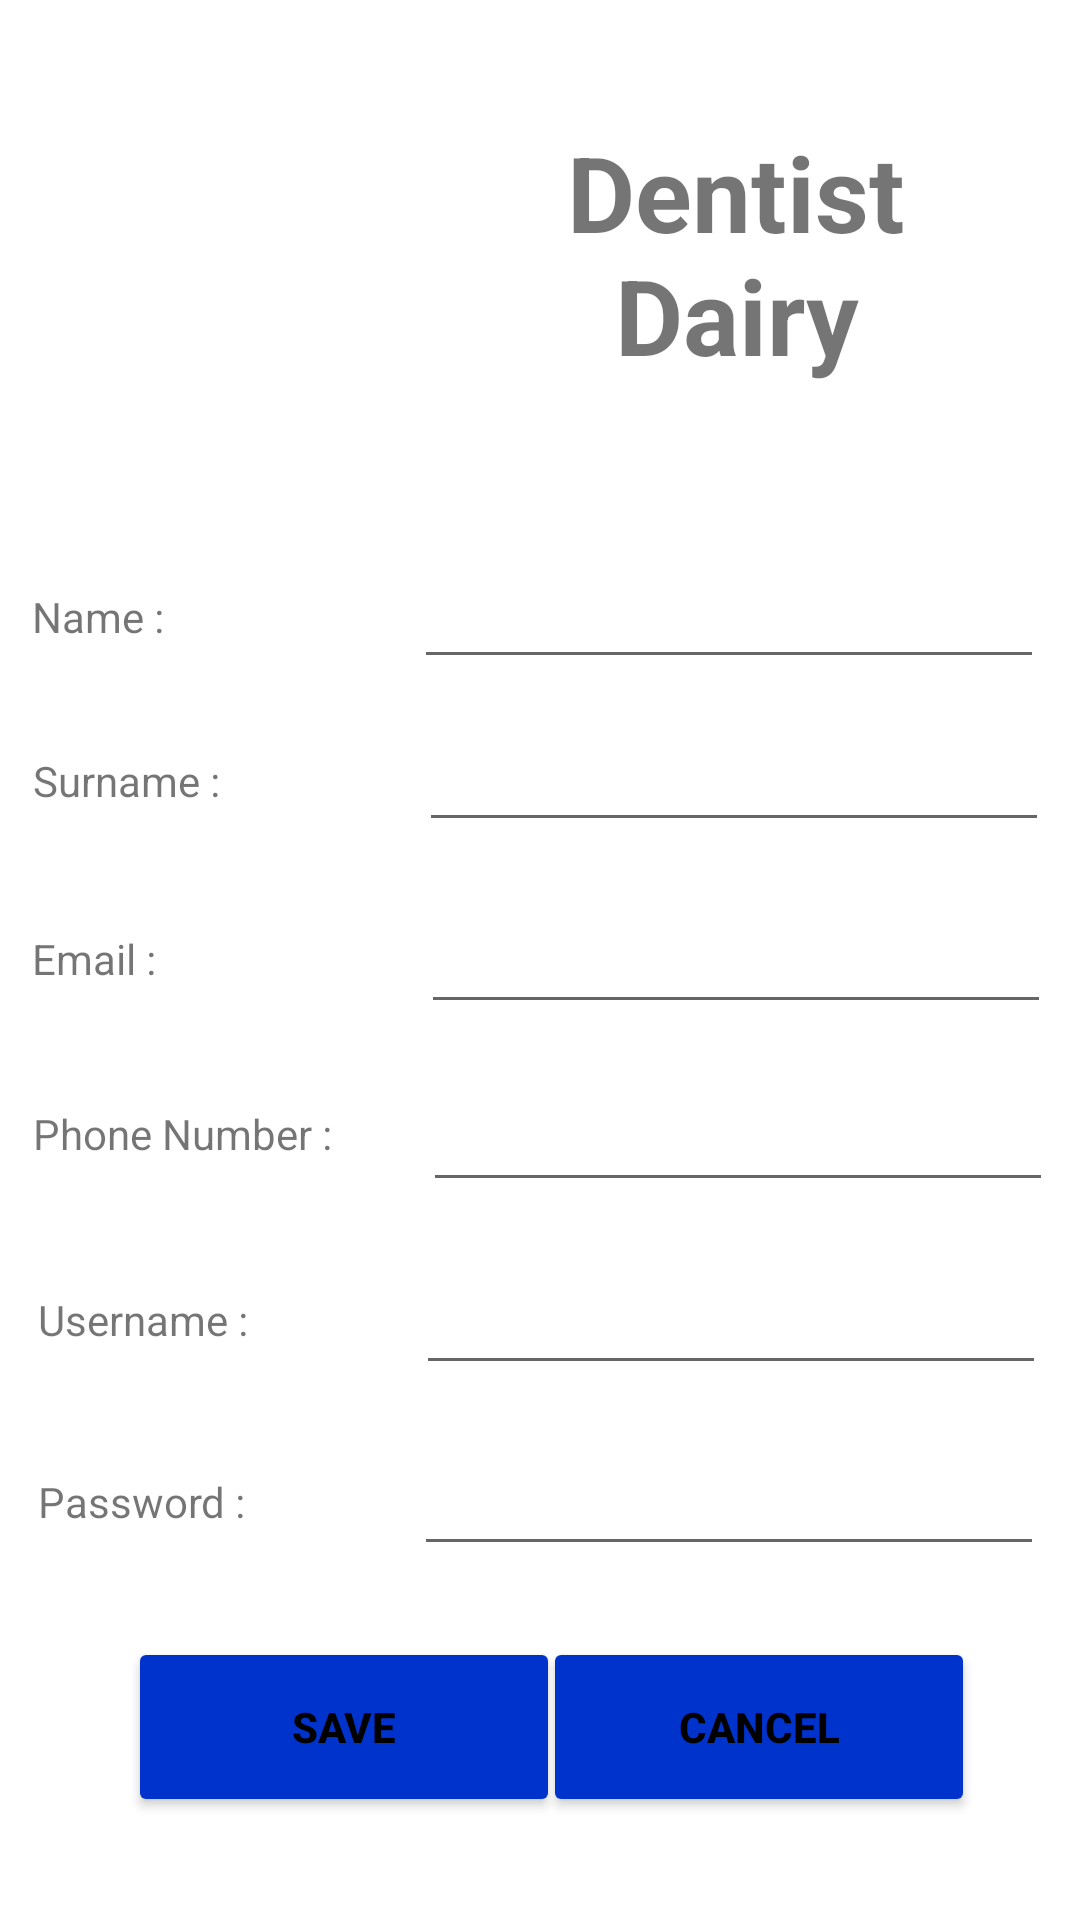

Produce the Android XML layout that renders to this screen, including the resource entries it uses.
<!-- AndroidManifest.xml: application theme Theme.OPSC7312PoEPart2Code -->
<!-- res/layout/fragment_register.xml -->
<?xml version="1.0" encoding="utf-8"?>
<androidx.constraintlayout.widget.ConstraintLayout xmlns:android="http://schemas.android.com/apk/res/android"
    xmlns:app="http://schemas.android.com/apk/res-auto"
    xmlns:tools="http://schemas.android.com/tools"
    android:layout_width="match_parent"
    android:layout_height="match_parent"
    tools:context=".ui.register.RegisterFragment">

         <ImageView
            android:id="@+id/iLogo"
            android:layout_width="197dp"
            android:layout_height="181dp"
            android:src="@drawable/icon"
            app:layout_constraintBottom_toBottomOf="parent"
            app:layout_constraintEnd_toEndOf="parent"
            app:layout_constraintHorizontal_bias="0.0"
            app:layout_constraintStart_toStartOf="parent"
            app:layout_constraintTop_toTopOf="parent"
            app:layout_constraintVertical_bias="0.029" />

        <TextView
            android:id="@+id/txtAppName"
            android:layout_width="174dp"
            android:layout_height="98dp"
            android:text="Dentist Dairy"
            android:textAlignment="center"
            android:textSize="35sp"
            android:textStyle="bold"
            app:layout_constraintBottom_toBottomOf="parent"
            app:layout_constraintEnd_toEndOf="parent"
            app:layout_constraintHorizontal_bias="0.852"
            app:layout_constraintStart_toStartOf="parent"
            app:layout_constraintTop_toTopOf="parent"
            app:layout_constraintVertical_bias="0.075" />

    <TextView
        android:id="@+id/txtName"
        android:layout_width="166dp"
        android:layout_height="47dp"
        android:gravity="center_vertical|start"
        android:text="Name : "
        app:layout_constraintBottom_toBottomOf="parent"
        app:layout_constraintEnd_toEndOf="parent"
        app:layout_constraintHorizontal_bias="0.055"
        app:layout_constraintStart_toStartOf="parent"
        app:layout_constraintTop_toTopOf="parent"
        app:layout_constraintVertical_bias="0.307" />

    <TextView
        android:id="@+id/txtSurname"
        android:layout_width="165dp"
        android:layout_height="47dp"
        android:gravity="center_vertical|start"
        android:text="Surname : "
        app:layout_constraintBottom_toBottomOf="parent"
        app:layout_constraintEnd_toEndOf="parent"
        app:layout_constraintHorizontal_bias="0.056"
        app:layout_constraintStart_toStartOf="parent"
        app:layout_constraintTop_toTopOf="parent"
        app:layout_constraintVertical_bias="0.399" />

    <TextView
        android:id="@+id/txtEmail"
        android:layout_width="168dp"
        android:layout_height="47dp"
        android:gravity="center_vertical|start"
        android:text="Email : "
        app:layout_constraintBottom_toBottomOf="parent"
        app:layout_constraintEnd_toEndOf="parent"
        app:layout_constraintHorizontal_bias="0.056"
        app:layout_constraintStart_toStartOf="parent"
        app:layout_constraintTop_toTopOf="parent"
        app:layout_constraintVertical_bias="0.499" />

    <TextView
        android:id="@+id/txtPhoneNumber"
        android:layout_width="169dp"
        android:layout_height="48dp"
        android:gravity="center_vertical|start"
        android:text="Phone Number : "
        app:layout_constraintBottom_toBottomOf="parent"
        app:layout_constraintEnd_toEndOf="parent"
        app:layout_constraintHorizontal_bias="0.057"
        app:layout_constraintStart_toStartOf="parent"
        app:layout_constraintTop_toTopOf="parent"
        app:layout_constraintVertical_bias="0.598" />

    <TextView
        android:id="@+id/txtxUsername"
        android:layout_width="166dp"
        android:layout_height="46dp"
        android:gravity="center_vertical|start"
        android:text="Username : "
        app:layout_constraintBottom_toBottomOf="parent"
        app:layout_constraintEnd_toEndOf="parent"
        app:layout_constraintHorizontal_bias="0.065"
        app:layout_constraintStart_toStartOf="parent"
        app:layout_constraintTop_toTopOf="parent"
        app:layout_constraintVertical_bias="0.702" />

    <TextView
        android:id="@+id/txtPassword"
        android:layout_width="167dp"
        android:layout_height="46dp"
        android:gravity="center_vertical|start"
        android:text="Password : "
        app:layout_constraintBottom_toBottomOf="parent"
        app:layout_constraintEnd_toEndOf="parent"
        app:layout_constraintHorizontal_bias="0.065"
        app:layout_constraintStart_toStartOf="parent"
        app:layout_constraintTop_toTopOf="parent"
        app:layout_constraintVertical_bias="0.804" />

    <Button
        android:id="@+id/btnSave"
        android:layout_width="144dp"
        android:layout_height="60dp"
        android:text="Save"
        android:textStyle="bold"
        android:textColor="@color/black"
        android:backgroundTint="@color/blue"
        app:layout_constraintBottom_toBottomOf="parent"
        app:layout_constraintEnd_toEndOf="parent"
        app:layout_constraintHorizontal_bias="0.198"
        app:layout_constraintStart_toStartOf="parent"
        app:layout_constraintTop_toTopOf="parent"
        app:layout_constraintVertical_bias="0.941" />

    <Button
        android:id="@+id/btnCancel"
        android:layout_width="144dp"
        android:layout_height="60dp"
        android:backgroundTint="@color/blue"
        android:text="Cancel"
        android:textColor="@color/black"
        android:textStyle="bold"
        app:layout_constraintBottom_toBottomOf="parent"
        app:layout_constraintEnd_toEndOf="parent"
        app:layout_constraintHorizontal_bias="0.838"
        app:layout_constraintStart_toStartOf="parent"
        app:layout_constraintTop_toTopOf="parent"
        app:layout_constraintVertical_bias="0.941" />

    <EditText
        android:id="@+id/etxtName"
        android:layout_width="wrap_content"
        android:layout_height="wrap_content"
        android:ems="10"
        android:inputType="text"
        android:gravity="center_vertical|start"
        app:layout_constraintBottom_toBottomOf="parent"
        app:layout_constraintEnd_toEndOf="parent"
        app:layout_constraintHorizontal_bias="0.92"
        app:layout_constraintStart_toStartOf="parent"
        app:layout_constraintTop_toTopOf="parent"
        app:layout_constraintVertical_bias="0.309" />

    <EditText
        android:id="@+id/etxtUsername"
        android:layout_width="wrap_content"
        android:layout_height="wrap_content"
        android:ems="10"
        android:gravity="center_vertical|start"
        android:inputType="text"
        app:layout_constraintBottom_toBottomOf="parent"
        app:layout_constraintEnd_toEndOf="parent"
        app:layout_constraintHorizontal_bias="0.925"
        app:layout_constraintStart_toStartOf="parent"
        app:layout_constraintTop_toTopOf="parent"
        app:layout_constraintVertical_bias="0.702" />

    <EditText
        android:id="@+id/etxtSurname"
        android:layout_width="wrap_content"
        android:layout_height="wrap_content"
        android:ems="10"
        android:gravity="center_vertical|start"
        android:inputType="text"
        app:layout_constraintBottom_toBottomOf="parent"
        app:layout_constraintEnd_toEndOf="parent"
        app:layout_constraintHorizontal_bias="0.93"
        app:layout_constraintStart_toStartOf="parent"
        app:layout_constraintTop_toTopOf="parent"
        app:layout_constraintVertical_bias="0.4" />


    <EditText
        android:id="@+id/etxtPassword"
        android:layout_width="wrap_content"
        android:layout_height="wrap_content"
        android:ems="10"
        android:inputType="textPassword"
        app:layout_constraintBottom_toBottomOf="parent"
        app:layout_constraintEnd_toEndOf="parent"
        app:layout_constraintHorizontal_bias="0.92"
        app:layout_constraintStart_toStartOf="parent"
        app:layout_constraintTop_toTopOf="parent"
        app:layout_constraintVertical_bias="0.803" />

    <EditText
        android:id="@+id/etxtEmail"
        android:layout_width="wrap_content"
        android:layout_height="wrap_content"
        android:ems="10"
        android:inputType="textEmailAddress"
        app:layout_constraintBottom_toBottomOf="parent"
        app:layout_constraintEnd_toEndOf="parent"
        app:layout_constraintHorizontal_bias="0.935"
        app:layout_constraintStart_toStartOf="parent"
        app:layout_constraintTop_toTopOf="parent"
        app:layout_constraintVertical_bias="0.501" />

    <EditText
        android:id="@+id/etxtPhone"
        android:layout_width="wrap_content"
        android:layout_height="wrap_content"
        android:ems="10"
        android:inputType="phone"
        app:layout_constraintBottom_toBottomOf="parent"
        app:layout_constraintEnd_toEndOf="parent"
        app:layout_constraintHorizontal_bias="0.94"
        app:layout_constraintStart_toStartOf="parent"
        app:layout_constraintTop_toTopOf="parent"
        app:layout_constraintVertical_bias="0.6" />


</androidx.constraintlayout.widget.ConstraintLayout>
<!-- resources referenced by this layout -->
<resources>
  <color name="black">#FF000000</color>
  <color name="blue">#0033CC</color>
  <style name="Theme.OPSC7312PoEPart2Code" parent="Theme.MaterialComponents.DayNight.NoActionBar">
          
          <item name="colorPrimary">@color/purple_500</item>
          <item name="colorPrimaryVariant">@color/purple_700</item>
          <item name="colorOnPrimary">@color/white</item>
          
          <item name="colorSecondary">@color/teal_200</item>
          <item name="colorSecondaryVariant">@color/teal_700</item>
          <item name="colorOnSecondary">@color/black</item>
          
          <item name="android:statusBarColor">?attr/colorPrimaryVariant</item>
          
      </style>
  <color name="purple_500">#FF6200EE</color>
  <color name="purple_700">#FF3700B3</color>
  <color name="white">#FFFFFFFF</color>
  <color name="teal_200">#FF03DAC5</color>
  <color name="teal_700">#FF018786</color>
</resources>
